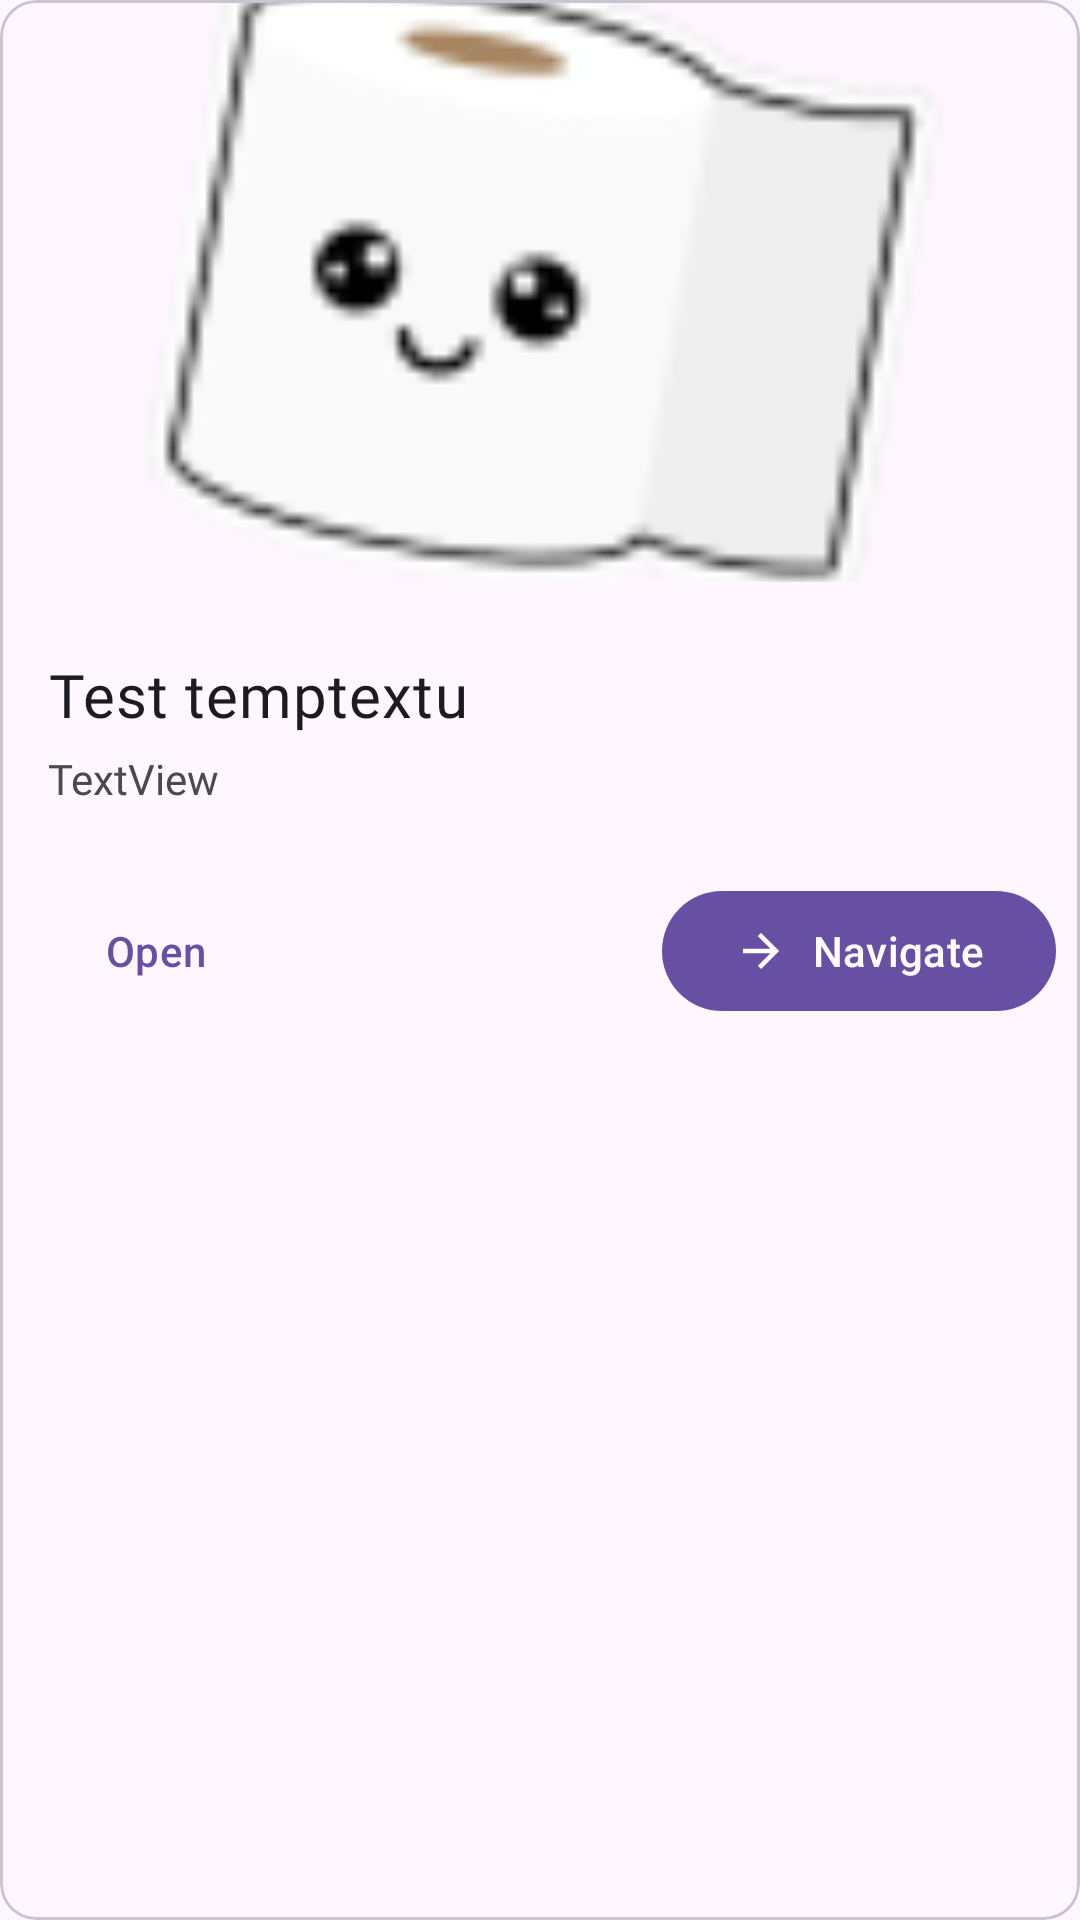

The Android layout XML behind this screen, and the referenced resources:
<!-- AndroidManifest.xml: application theme Theme.TheThroneLocator -->
<!-- res/layout/toilet_list_view.xml -->
<com.google.android.material.card.MaterialCardView xmlns:android="http://schemas.android.com/apk/res/android"
    xmlns:app="http://schemas.android.com/apk/res-auto"
    android:id="@+id/card"
    android:layout_width="match_parent"
    android:layout_height="wrap_content"
    android:layout_marginLeft="8dp"
    android:layout_marginTop="-3dp"
    android:layout_marginRight="8dp"
    android:layout_marginBottom="40dp">

    <LinearLayout
        android:layout_width="match_parent"
        android:layout_height="wrap_content"
        android:orientation="vertical">

        
        <ImageView
            android:id="@+id/image_toilet_view"
            android:layout_width="match_parent"
            android:layout_height="194dp"
            android:contentDescription="toilet"
            android:scaleType="centerCrop"
            app:srcCompat="@drawable/toilet_paper" />

        <LinearLayout
            android:layout_width="match_parent"
            android:layout_height="wrap_content"
            android:orientation="vertical"
            android:padding="16dp">

            
            <TextView
                android:id="@+id/toiletName"
                android:layout_width="wrap_content"
                android:layout_height="wrap_content"
                android:layout_marginTop="8dp"
                android:fontFamily="@font/roboto_bold"
                android:text="Test temptextu"
                android:textAppearance="?attr/textAppearanceBodyMedium"
                android:textSize="20sp" />

            <TextView
                android:id="@+id/toiletDistance"
                android:layout_width="wrap_content"
                android:layout_height="wrap_content"
                android:layout_marginTop="5dp"
                android:fontFamily="@font/roboto_medium"
                android:text="TextView"
                android:textColor="#4A4A4A" />


        </LinearLayout>

        
        <LinearLayout
            android:layout_width="match_parent"
            android:layout_height="wrap_content"
            android:layout_margin="8dp"
            android:orientation="horizontal">

            <com.google.android.material.button.MaterialButton
                android:id="@+id/button_open_detail"
                style="?attr/borderlessButtonStyle"
                android:layout_width="wrap_content"
                android:layout_height="wrap_content"
                android:layout_marginEnd="8dp"
                android:text="Open" />

            <Space
                android:layout_width="match_parent"
                android:layout_height="match_parent"
                android:layout_weight="1" />

            <com.google.android.material.button.MaterialButton
                android:id="@+id/button_navigate_toilet_list"
                android:layout_width="wrap_content"
                android:layout_height="wrap_content"
                android:text="Navigate"
                app:icon="@drawable/baseline_arrow_forward_24" />
        </LinearLayout>

    </LinearLayout>

</com.google.android.material.card.MaterialCardView>
<!-- resources referenced by this layout -->
<resources>
  <!-- drawable baseline_arrow_forward_24 (drawable) -->
  <vector android:autoMirrored="true"
      android:height="24dp"
      android:tint="#664B79"
      android:viewportHeight="24"
      android:viewportWidth="24"
      android:width="24dp"
      xmlns:android="http://schemas.android.com/apk/res/android">
      <path
          android:fillColor="@android:color/white"
          android:pathData="M12,4l-1.41,1.41L16.17,11H4v2h12.17l-5.58,5.59L12,20l8,-8z" />
  </vector>
  <!-- drawable toilet_paper: png bitmap (drawable, 4340 bytes) -->
  <style name="Theme.TheThroneLocator" parent="Theme.Material3.DayNight.NoActionBar" />
</resources>
